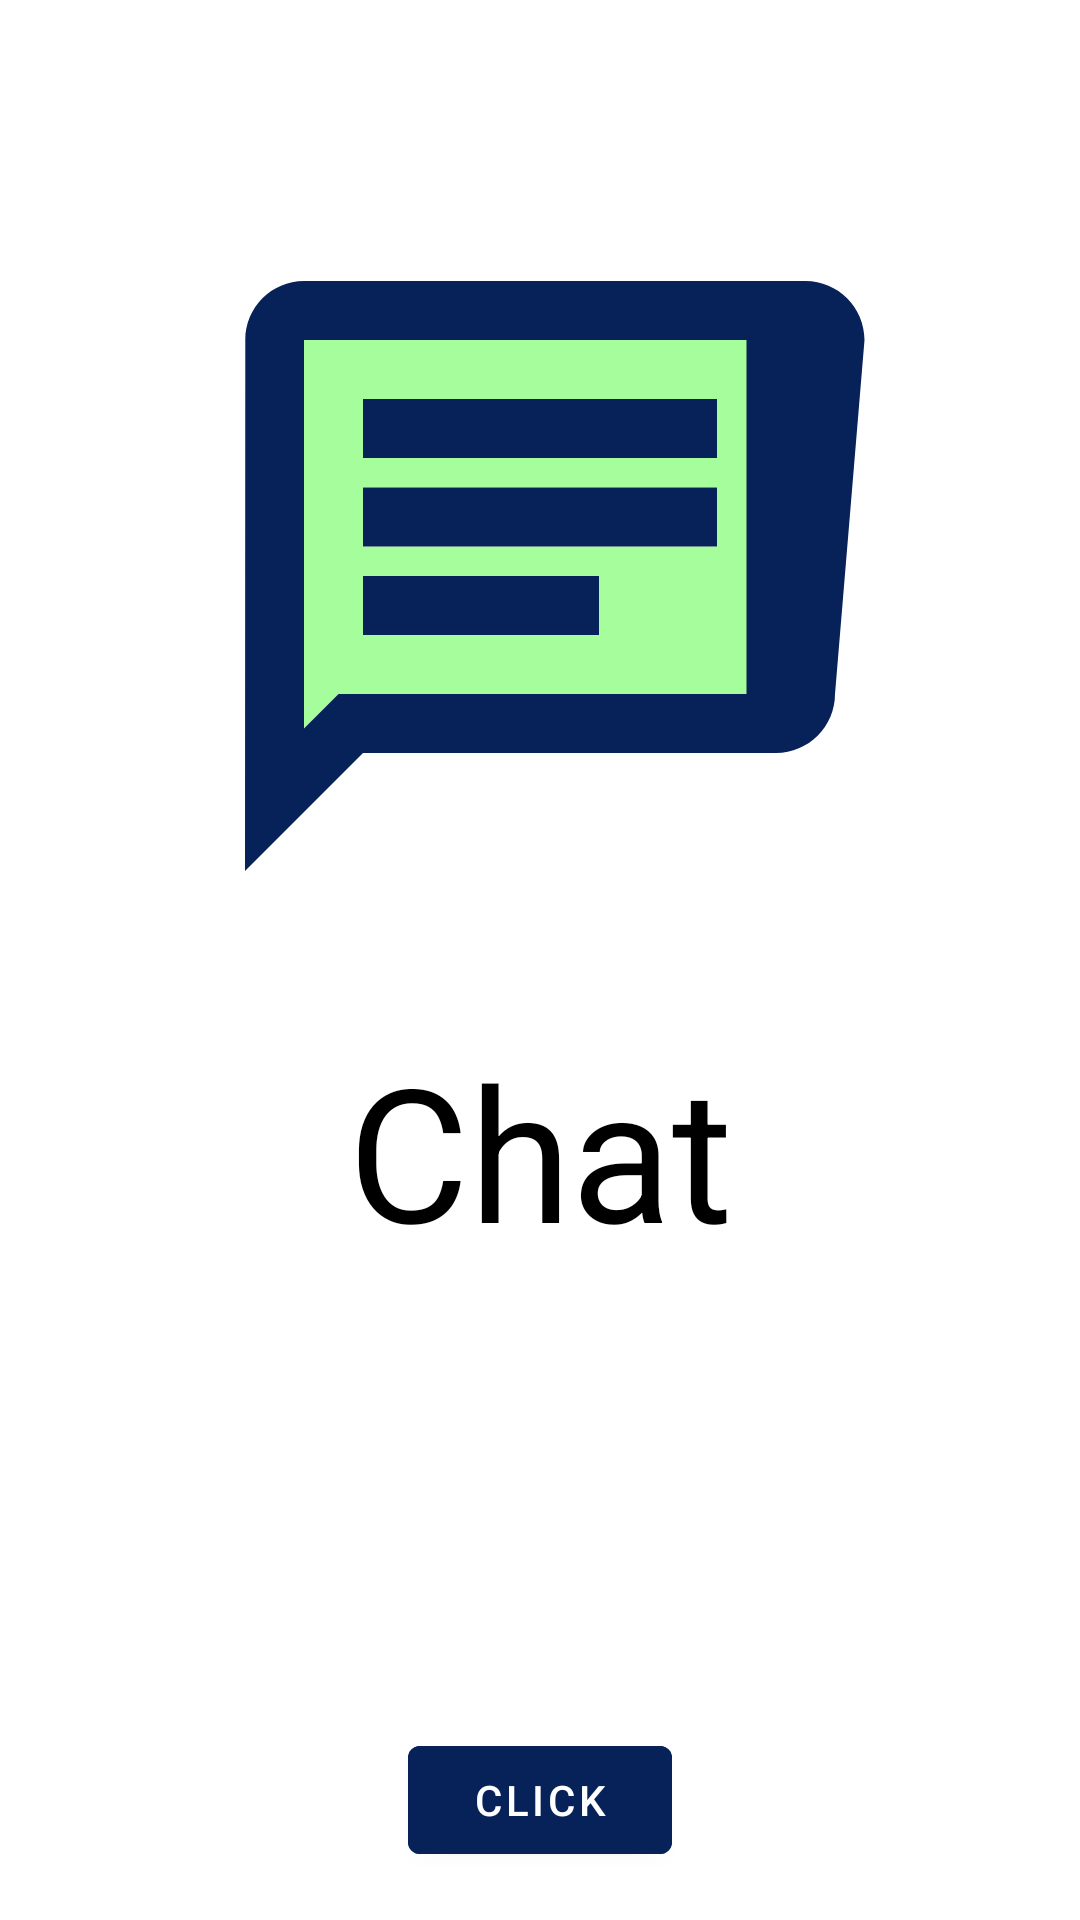

This screen was rendered from an Android layout file. Write that file and the resources it references.
<!-- AndroidManifest.xml: application theme AppTheme -->
<!-- res/layout/activity_splash_screen.xml -->
<?xml version="1.0" encoding="utf-8"?>
<androidx.constraintlayout.widget.ConstraintLayout xmlns:android="http://schemas.android.com/apk/res/android"
    xmlns:app="http://schemas.android.com/apk/res-auto"
    xmlns:tools="http://schemas.android.com/tools"
    android:layout_width="match_parent"
    android:layout_height="match_parent"
    tools:context=".SplashScreenActivity">

    <ImageView
        android:id="@+id/iv_splash"
        android:layout_width="match_parent"
        android:layout_height="300dp"
        android:layout_marginHorizontal="62dp"
        android:layout_marginTop="42dp"
        android:scaleType="fitCenter"
        android:src="@drawable/ic_chat"
        app:layout_constraintEnd_toEndOf="parent"
        app:layout_constraintStart_toStartOf="parent"
        app:layout_constraintTop_toTopOf="parent" />
    <TextView
        android:id="@+id/tv_splash"
        android:layout_width="wrap_content"
        android:layout_height="wrap_content"
        android:text="@string/app_name"
        android:textSize="62sp"
        android:textColor="@android:color/black"
        app:layout_constraintStart_toStartOf="parent"
        app:layout_constraintEnd_toEndOf="parent"
        app:layout_constraintTop_toBottomOf="@+id/iv_splash"/>
    <Button
        android:id="@+id/btn_click"
        android:layout_width="wrap_content"
        android:layout_height="wrap_content"
        android:layout_marginBottom="16dp"
        android:text="click"
        android:textColor="@android:color/white"
        android:backgroundTint="#062259"
        app:layout_constraintBottom_toBottomOf="parent"
        app:layout_constraintStart_toStartOf="parent"
        app:layout_constraintEnd_toEndOf="parent"/>

</androidx.constraintlayout.widget.ConstraintLayout>
<!-- resources referenced by this layout -->
<resources>
  <!-- drawable ic_chat (drawable) -->
  <vector android:height="24dp" android:viewportHeight="24"
      android:viewportWidth="24" android:width="24dp"
      xmlns:android="http://schemas.android.com/apk/res/android">
      <path android:fillAlpha="0.4"
          android:fillColor="#22FB09"
          android:pathData="M20,4L4,4v13.17L5.17,16L20,16L20,4zM14,14L6,14v-2h8v2zM18,11L6,11L6,9h12v2zM18,8L6,8L6,6h12v2z" android:strokeAlpha="0.3"/>
      <path android:fillColor="#062259"
          android:pathData="M20,18c1.1,0 2,-0.9 2,-2L23,4c0,-1.1 -0.9,-2 -2,-2L4,2c-1.1,0 -1.99,0.9 -1.99,2L2,22l4,-4h14zM4,17.17L4,4h15v12L5.17,16L4,17.17zM6,12h8v2L6,14zM6,9h12v2L6,11zM6,6h12v2L6,8z"/>
  </vector>
  <string name="app_name">Chat</string>
  <style name="AppTheme" parent="Theme.MaterialComponents.Light.NoActionBar">
          
          <item name="colorPrimary">@color/colorPrimary</item>
          <item name="colorPrimaryDark">@color/colorPrimaryDark</item>
          <item name="colorAccent">@color/colorAccent</item>
      </style>
  <!-- not gathered from this repository: default colours our renderer supplied (Android Studio template values) -->
  <color name="colorPrimary">#FF6200EE</color>
  <color name="colorPrimaryDark">#FF3700B3</color>
  <color name="colorAccent">#FF03DAC5</color>
</resources>
